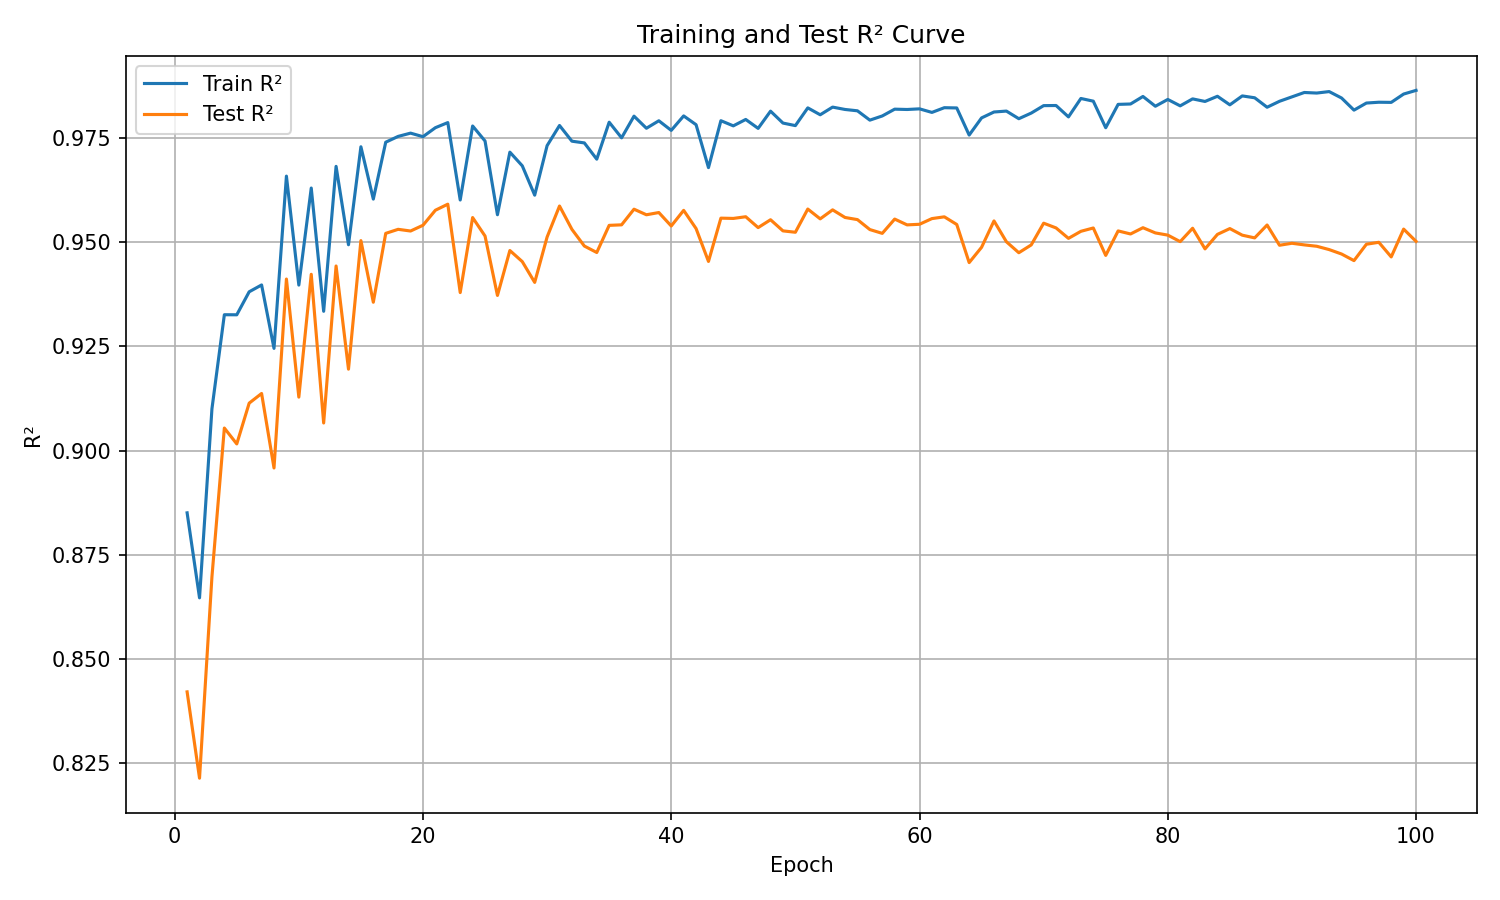

Values plotted in this chart, from the file beside it:
epoch, train_r², test_r²
1, 0.8851, 0.8422
2, 0.8647, 0.8215
3, 0.91, 0.8697
4, 0.9325, 0.9054
5, 0.9325, 0.9016
6, 0.938, 0.9114
7, 0.9397, 0.9137
8, 0.9245, 0.8958
9, 0.9658, 0.9411
10, 0.9397, 0.9128
11, 0.9629, 0.9422
12, 0.9334, 0.9066
13, 0.9681, 0.9442
14, 0.9493, 0.9195
15, 0.9728, 0.9503
16, 0.9603, 0.9355
17, 0.9739, 0.952
18, 0.9753, 0.953
19, 0.9761, 0.9526
20, 0.9752, 0.954
21, 0.9774, 0.9576
22, 0.9786, 0.959
23, 0.96, 0.9379
24, 0.9778, 0.9558
25, 0.9742, 0.9514
26, 0.9565, 0.9372
27, 0.9715, 0.9479
28, 0.9682, 0.9453
29, 0.9612, 0.9403
30, 0.9731, 0.9512
31, 0.9779, 0.9586
32, 0.9741, 0.953
33, 0.9737, 0.949
34, 0.9698, 0.9475
35, 0.9787, 0.954
36, 0.9749, 0.9541
37, 0.9801, 0.9578
38, 0.9772, 0.9565
39, 0.979, 0.957
40, 0.9767, 0.9538
41, 0.9802, 0.9576
42, 0.9781, 0.9532
43, 0.9678, 0.9453
44, 0.979, 0.9557
45, 0.9778, 0.9556
46, 0.9793, 0.956
47, 0.9772, 0.9534
48, 0.9813, 0.9553
49, 0.9785, 0.9526
50, 0.9779, 0.9523
51, 0.9821, 0.9579
52, 0.9805, 0.9555
53, 0.9823, 0.9577
54, 0.9817, 0.9559
55, 0.9814, 0.9553
56, 0.9792, 0.953
57, 0.9802, 0.952
58, 0.9818, 0.9555
59, 0.9817, 0.9541
60, 0.9819, 0.9542
... 40 more rows
